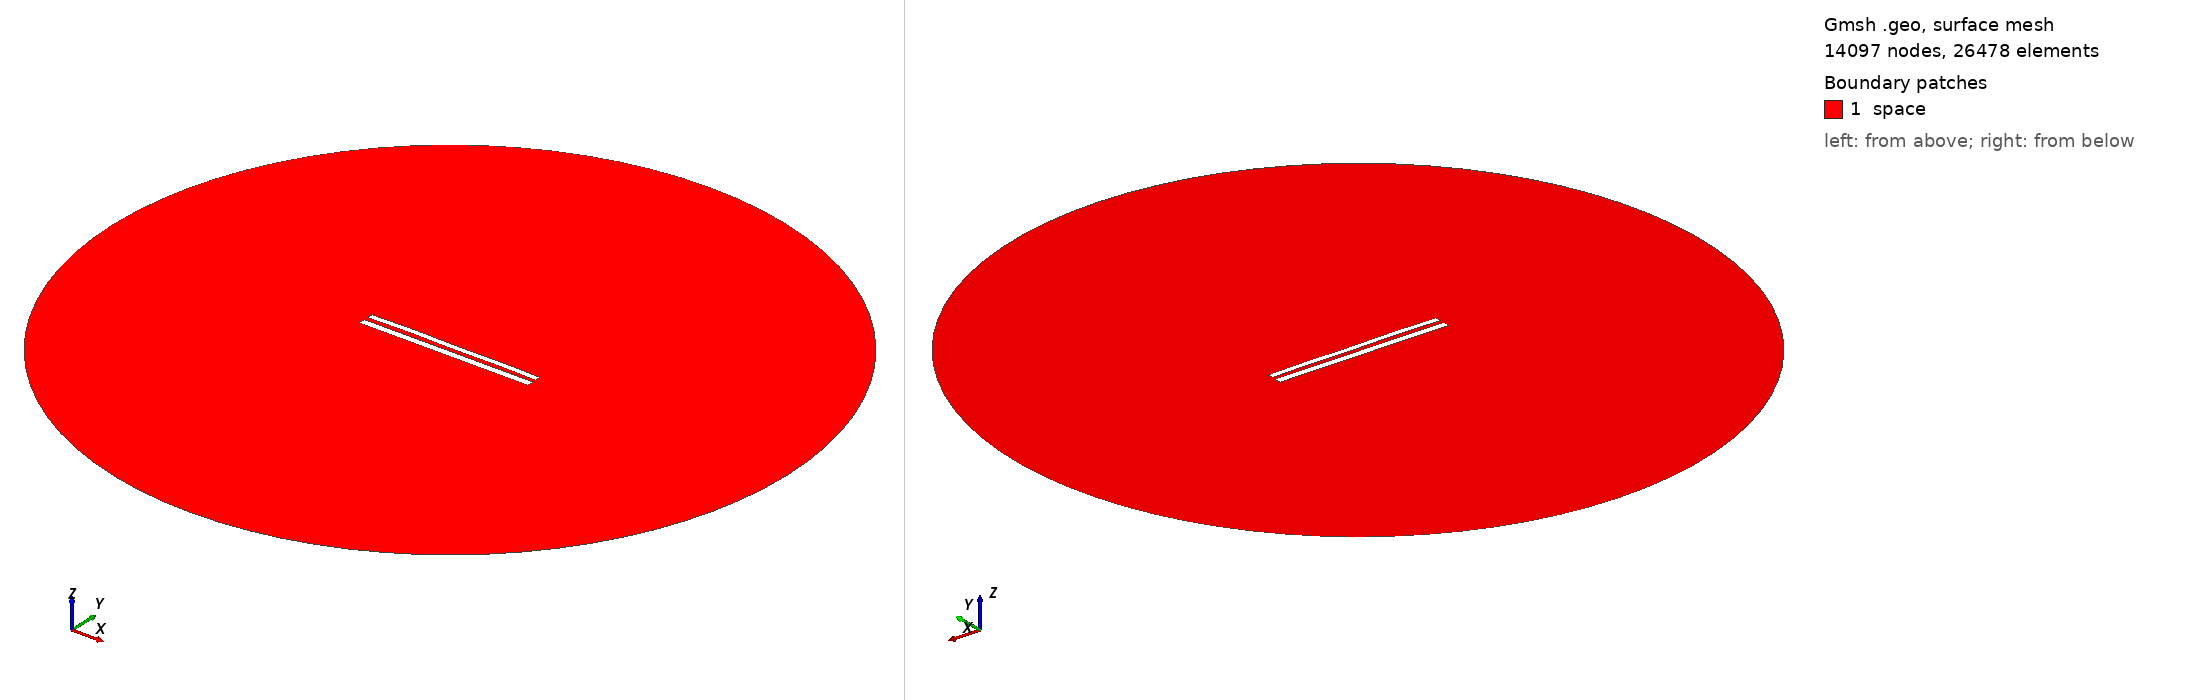

Gmsh geometry script, surface-meshed: 14097 nodes, 26478 surface elements. Boundary patches (legend numbers): 1 space. Left view from above one corner, right view from below the opposite corner. Legend entries are the model's physical surfaces. The drawing asked Gmsh for element sizes between 1% and 20% of the model's largest extent; the script's own settings can give other sizes.

=== 9120.geo (drawn) ===
//---------------------------------------
// Geometry kernel
//---------------------------------------

SetFactory("OpenCASCADE");



//---------------------------------------
// Parameters of the geometry
//---------------------------------------

// Overetch of the upper plate
overetch = 0.25;

// Distance between the plates
distance = 2.5;

// Discretization over the x axis (for the deformation)
nx = 50; 

// Length of the plate
L = 100 - overetch; 

// Number of modes
n = 4; 

// 1st mode coefficient
coeff(1) = 0.0;
beta(1) = 0.596864 * 3.1415926535 / L;

// 2nd mode coefficient
coeff(2) = 0.15;
beta(2) = 1.49418 * 3.1415926535 / L;

// 3rd mode coefficient
coeff(3) = 0.07499999999999998;
beta(3) = 2.50025 * 3.1415926535 / L;

// 4th mode coefficient
coeff(4) = 0.15;
beta(4) = 3.49999 * 3.1415926535 / L;



//---------------------------------------
// Upper plate (deformed rectangle)
//---------------------------------------

// Coordiantes of the upper plate
xmin = -50;
xmax = 50 - overetch;

// Height of the upper plate
yheight = 4 - 2 * overetch;

// Indexes of the points
UpperID[] = {};
LowerID[] = {};
LeftID[] = {};
RightID[] = {};

// Point index
p = 1;

// Horizontal edges
For i In {1:nx}
    x = xmin + (i-1)*(xmax - xmin)/(nx-1);

    y_bottom = distance / 2 + overetch;
    For j In {1:n}
        C = (Cosh(beta(j)*L) + Cos(beta(j)*L)) / (Sinh(beta(j)*L) + Sin(beta(j)*L));
        y_bottom  = y_bottom + coeff(j) * (Cosh(beta(j)*(x+50)) - Cos(beta(j)*(x+50)) - C * (Sinh(beta(j)*(x+50)) - Sin(beta(j)*(x+50))));
    EndFor

    y_top = y_bottom + yheight;

    Point(p) = {x, y_top, 0, 1.0};
    UpperID[i] = p;
    p = p + 1;

    Point(p) = {x, y_bottom, 0, 1.0};
    LowerID[i] = p;
    p = p + 1;
EndFor

// Create point lists
UpperPts[] = {}; LowerPts[] = {};
For i In {1:nx}
  UpperPts[] += {UpperID[i]};
  LowerPts[] += {LowerID[i]};
EndFor

// Build splines
Spline(1) = {UpperPts[]};
Spline(2) = {LowerPts[]};
Line(3) = {LowerPts[nx-1], UpperPts[nx-1]};
Line(4) = {LowerPts[0], UpperPts[0]};

// Build the plane surface
Curve Loop(1) = {2, 3, -1, -4};
Plane Surface(1) = {1};



//---------------------------------------
// Lower plate (rectangle)
//---------------------------------------

// Vertices
Point(1001) = {-50, -1, 0, 1.0};
Point(1002) = { 50, -1, 0, 1.0};
Point(1003) = { 50,  -5, 0, 1.0};
Point(1004) = {-50,  -5, 0, 1.0};

// Edges
Line(5) = {1001, 1002};
Line(6) = {1002, 1003};
Line(7) = {1003, 1004};
Line(8) = {1004, 1001};

// Plane surface
Line Loop(2) = {5, 6, 7, 8};
Plane Surface(2) = {2}; 



//---------------------------------------
// Outer (fictious) boundary
//---------------------------------------

// Points
Point(1005) = {0, 0, 0};       // Center
Point(1006) = {200, 0, 0};     // Start point
Point(1007) = {0, 200, 0};     // 90 degrees
Point(1008) = {-200, 0, 0};    // 180 degrees
Point(1009) = {0, -200, 0};    // 270 degrees

// Circle arcs (each needs start, center, end)
Circle(9) = {1006, 1005, 1007};
Circle(10) = {1007, 1005, 1008};
Circle(11) = {1008, 1005, 1009};
Circle(12) = {1009, 1005, 1006};

// Plane surface for the entire domain
Curve Loop(3) = {9, 10, 11, 12};
Surface(3) = {3};

// Subtract the plates from the whole domain to obtain the actual domain where we want to solve the equations
BooleanDifference{ Surface{3}; Delete; }{ Surface{1}; Surface{2}; Delete; }




//---------------------------------------
// Transfinite Lines/Curves
//---------------------------------------

// Set the number of points on the boundaries
r = 7;

// Plates
Transfinite Curve {1, 2} = 50*r Using Progression 1;
Transfinite Curve {3, 4} = 2*r Using Progression 1;
Transfinite Line {5, 7} = 50*r Using Progression 1;
Transfinite Line {6, 8} = 2*r Using Progression 1;

// Outer boundary
Transfinite Line {9, 10, 11, 12} = 20 Using Progression 1;



//---------------------------------------
// Physical groups
//---------------------------------------                

// Physical curves (boundaries)
Physical Line("force_segment", 10) = {2};
Physical Line("upper_plate", 11) = {1, 3, 4};
Physical Line("lower_plate", 12) = {5, 6, 7, 8};
Physical Line("boundary", 20) = {9, 10, 11, 12};

// Physical Surfaces
Physical Surface("space", 30) = {3};



//---------------------------------------
// 6. Generate the Mesh
//---------------------------------------

// 2D mesh generation
Mesh 2;
